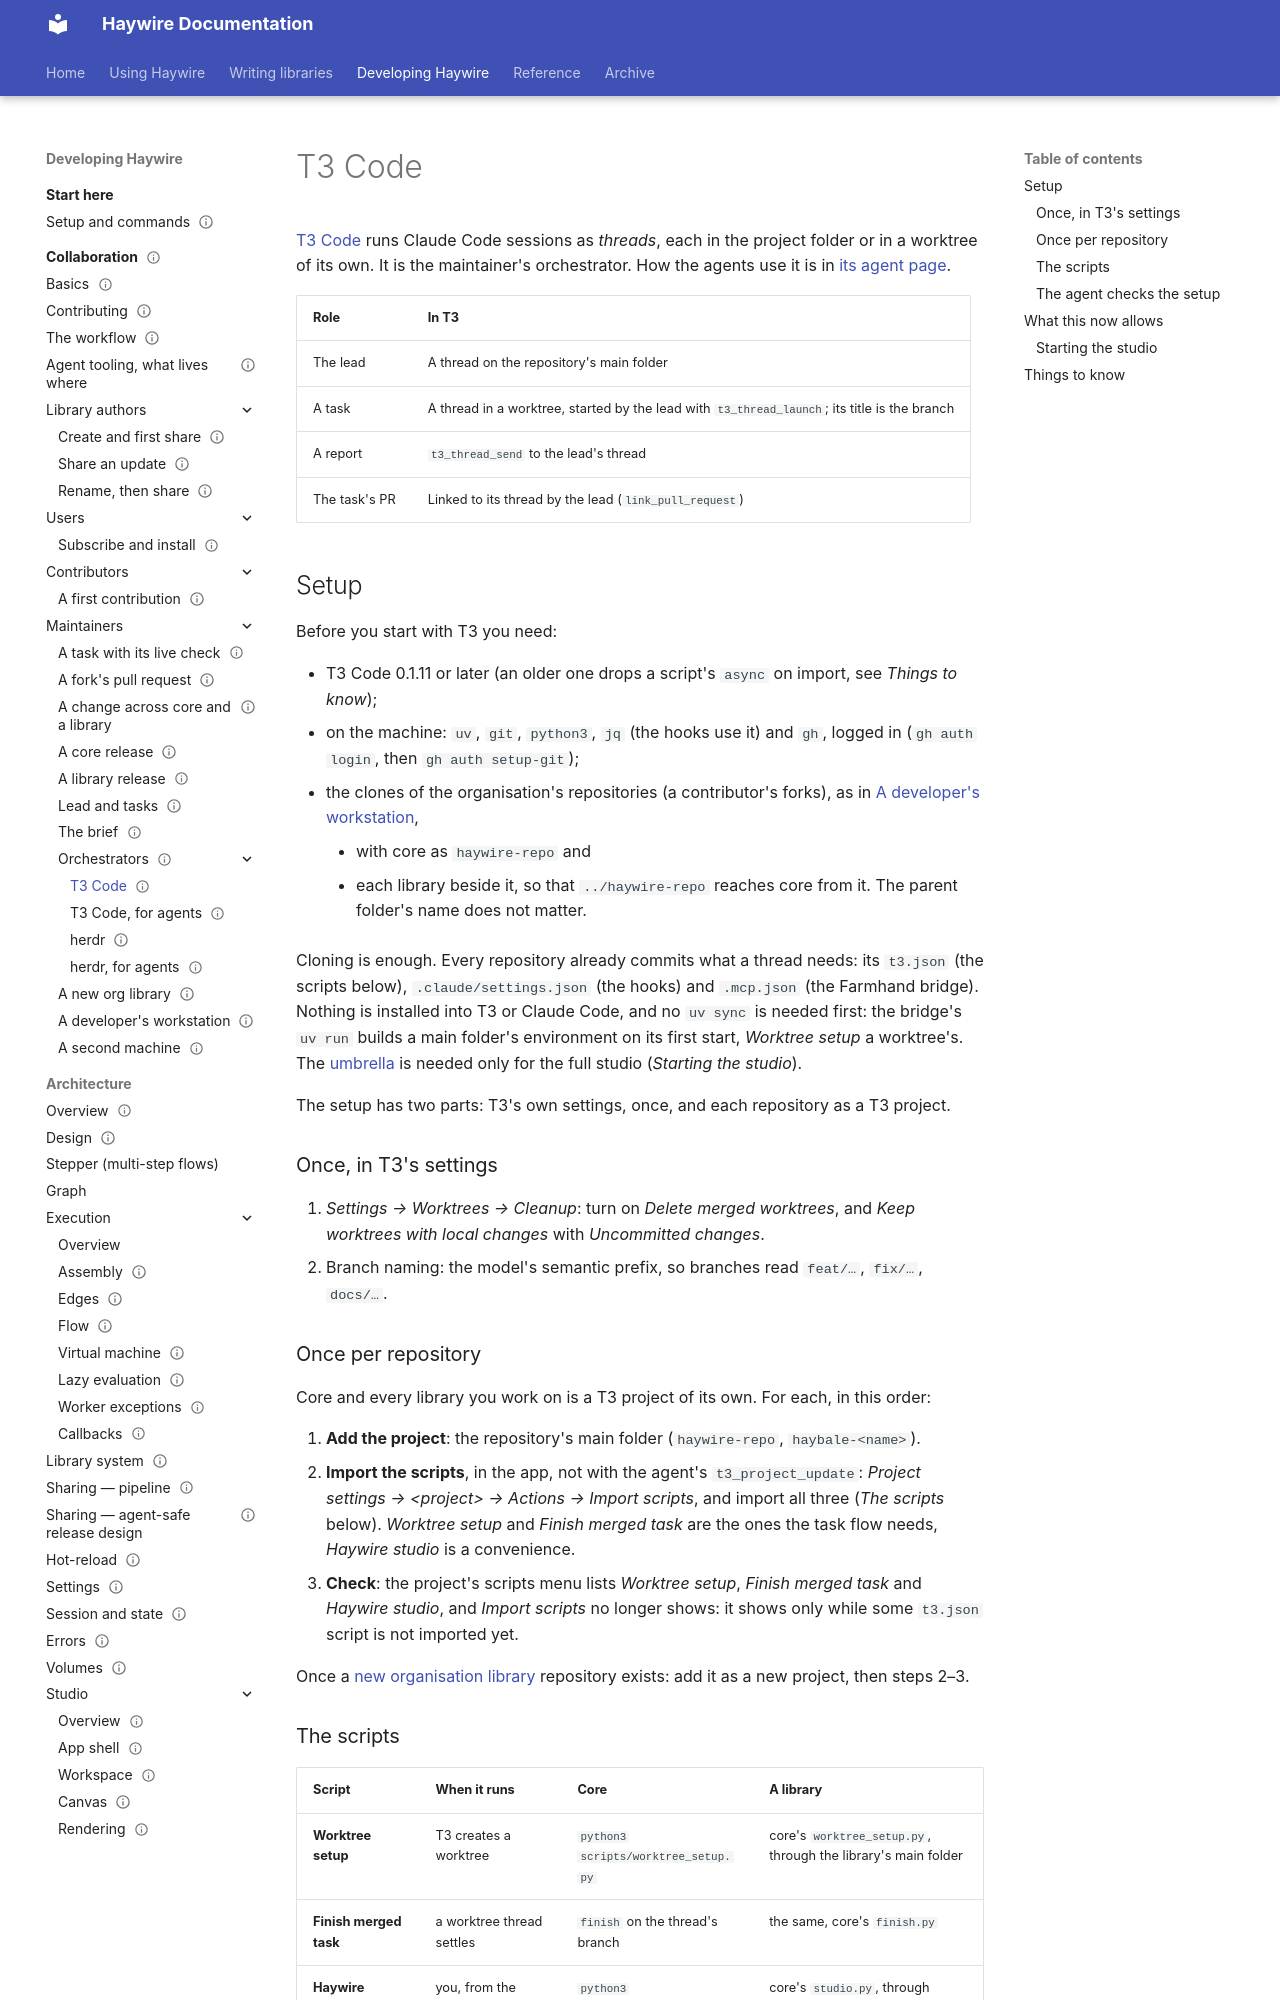

repository: going-haywire/haywire · page: docs/collaboration/orchestrators/t3/index.html · generator: mkdocs

---
status: current
doc_template: guide
scope: Setting up T3 Code as the orchestrator for haywire's lead and tasks, once for T3 and once per repository (core and each organisation library), and starting a studio from a thread
see-also:
  - index.md
  - t3-agent.md
  - ../lead-and-tasks.md
  - ../workstation.md
---

# T3 Code

[T3 Code](https://t3.codes) runs Claude Code sessions as *threads*, each in the project
folder or in a worktree of its own. It is the maintainer's orchestrator. How the agents
use it is in [its agent page](t3-agent.md).

| Role | In T3 |
|---|---|
| The lead | A thread on the repository's main folder |
| A task | A thread in a worktree, started by the lead with `t3_thread_launch`; its title is the branch |
| A report | `t3_thread_send` to the lead's thread |
| The task's PR | Linked to its thread by the lead (`link_pull_request`) |

## Setup

Before you start with T3 you need: 

- T3 Code 0.1.11 or later (an older one drops a script's `async` on import, see *Things to
  know*);
- on the machine: `uv`, `git`, `python3`, `jq` (the hooks use it) and `gh`, logged in
  (`gh auth login`, then `gh auth setup-git`);
- the clones of the organisation's repositories (a contributor's forks), as in
  [A developer's workstation](../workstation.md),
    - with core as `haywire-repo` and
    - each library beside it, so that `../haywire-repo` reaches core from it. The parent
      folder's name does not matter.

Cloning is enough. Every repository already commits what a thread needs: its `t3.json` (the
scripts below), `.claude/settings.json` (the hooks) and `.mcp.json` (the Farmhand bridge).
Nothing is installed into T3 or Claude Code, and no `uv sync` is needed first: the bridge's
`uv run` builds a main folder's environment on its first start, *Worktree setup* a
worktree's. The [umbrella](https://github.com/going-haywire/umbrella#readme) is needed only
for the full studio (*Starting the studio*).

The setup has two parts: T3's own settings, once, and each repository as a T3 project.

### Once, in T3's settings

1. *Settings → Worktrees → Cleanup*: turn on *Delete merged worktrees*, and *Keep worktrees
   with local changes* with *Uncommitted changes*.
2. Branch naming: the model's semantic prefix, so branches read `feat/…`, `fix/…`, `docs/…`.

### Once per repository

Core and every library you work on is a T3 project of its own. For each, in this order:

1. **Add the project**: the repository's main folder (`haywire-repo`, `haybale-<name>`).
2. **Import the scripts**, in the app, not with the agent's `t3_project_update`:
   *Project settings → <project\> → Actions → Import scripts*, and import all three (*The
   scripts* below). *Worktree setup* and *Finish merged task* are the ones the task flow
   needs, *Haywire studio* is a convenience.
3. **Check**: the project's scripts menu lists *Worktree setup*, *Finish merged task* and
   *Haywire studio*, and *Import scripts* no longer shows: it shows only while some
   `t3.json` script is not imported yet.

Once a [new organisation library](../new-org-library.md) repository exists: add it as a new project, then steps 2–3.
